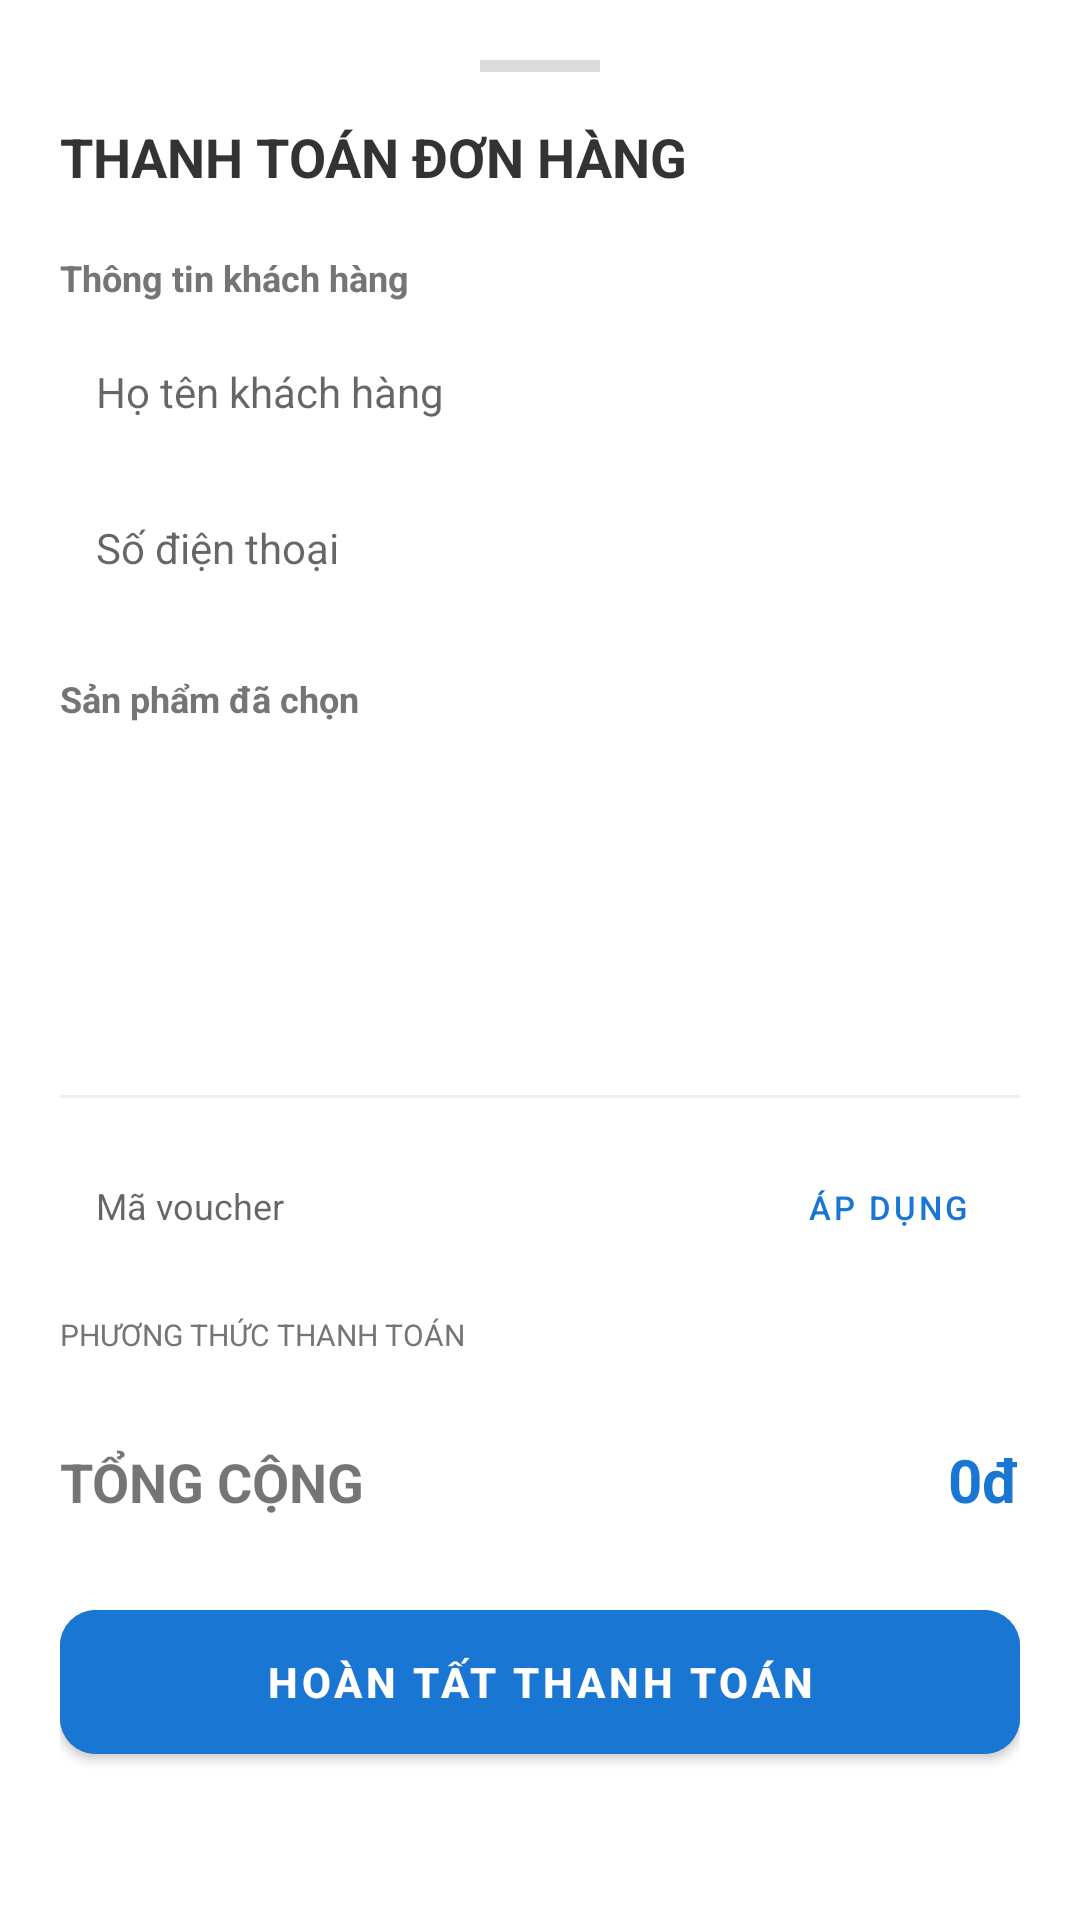

Produce the Android XML layout that renders to this screen, including the resource entries it uses.
<!-- AndroidManifest.xml: application theme Theme.POS -->
<!-- res/layout/layout_cart_bottom_sheet.xml -->
<?xml version="1.0" encoding="utf-8"?>
<androidx.core.widget.NestedScrollView xmlns:android="http://schemas.android.com/apk/res/android"
    xmlns:app="http://schemas.android.com/apk/res-auto"
    android:layout_width="match_parent"
    android:layout_height="match_parent"
    android:background="@drawable/bottom_sheet_bg">

    <LinearLayout
        android:layout_width="match_parent"
        android:layout_height="wrap_content"
        android:orientation="vertical"
        android:padding="20dp">

        <View
            android:layout_width="40dp"
            android:layout_height="4dp"
            android:layout_gravity="center_horizontal"
            android:background="#DCDCDC"
            android:layout_marginBottom="16dp"/>

        <TextView
            android:layout_width="wrap_content"
            android:layout_height="wrap_content"
            android:text="THANH TOÁN ĐƠN HÀNG"
            android:textStyle="bold"
            android:textSize="18sp"
            android:textColor="#333333"/>

        
        <TextView
            android:layout_width="wrap_content"
            android:layout_height="wrap_content"
            android:layout_marginTop="20dp"
            android:text="Thông tin khách hàng"
            android:textSize="12sp"
            android:textColor="#757575"
            android:textStyle="bold"/>

        <EditText
            android:id="@+id/etCustomerNameBS"
            android:layout_width="match_parent"
            android:layout_height="44dp"
            android:layout_marginTop="8dp"
            android:background="@drawable/input_bg"
            android:hint="Họ tên khách hàng"
            android:paddingLeft="12dp"
            android:paddingRight="12dp"
            android:textSize="14sp" />

        <EditText
            android:id="@+id/etCustomerPhoneBS"
            android:layout_width="match_parent"
            android:layout_height="44dp"
            android:layout_marginTop="8dp"
            android:background="@drawable/input_bg"
            android:hint="Số điện thoại"
            android:inputType="phone"
            android:paddingLeft="12dp"
            android:paddingRight="12dp"
            android:textSize="14sp" />

        
        <TextView
            android:layout_width="wrap_content"
            android:layout_height="wrap_content"
            android:layout_marginTop="20dp"
            android:text="Sản phẩm đã chọn"
            android:textSize="12sp"
            android:textColor="#757575"
            android:textStyle="bold"/>

        <androidx.recyclerview.widget.RecyclerView
            android:id="@+id/rvCartBottomSheet"
            android:layout_width="match_parent"
            android:layout_height="wrap_content"
            android:layout_marginTop="8dp"
            android:minHeight="100dp"
            android:nestedScrollingEnabled="false" />

        <View
            android:layout_width="match_parent"
            android:layout_height="1dp"
            android:background="#F0F0F0"
            android:layout_marginTop="16dp"
            android:layout_marginBottom="16dp"/>

        
        <LinearLayout
            android:layout_width="match_parent"
            android:layout_height="wrap_content"
            android:orientation="horizontal">
            <EditText
                android:id="@+id/etVoucherBS"
                android:layout_width="0dp"
                android:layout_height="40dp"
                android:layout_weight="1"
                android:background="@drawable/input_bg"
                android:hint="Mã voucher"
                android:paddingLeft="12dp"
            android:paddingRight="12dp"
                android:textSize="12sp" />
            <Button
                android:id="@+id/btnApplyVoucherBS"
                style="@style/Widget.MaterialComponents.Button.OutlinedButton"
                android:layout_width="wrap_content"
                android:layout_height="40dp"
                android:layout_marginStart="8dp"
                android:text="Áp Dụng"
                android:textSize="11sp" />
        </LinearLayout>

        
        <TextView
            android:layout_width="wrap_content"
            android:layout_height="wrap_content"
            android:layout_marginTop="16dp"
            android:text="PHƯƠNG THỨC THANH TOÁN"
            android:textColor="#757575"
            android:textSize="10sp" />

        <com.google.android.material.button.MaterialButtonToggleGroup
            android:id="@+id/togglePaymentMethodBS"
            android:layout_width="match_parent"
            android:layout_height="wrap_content"
            android:layout_marginTop="8dp"
            app:checkedButton="@+id/btnCashBS"
            app:singleSelection="true">
            <Button
                android:id="@+id/btnCashBS"
                style="@style/Widget.MaterialComponents.Button.OutlinedButton"
                android:layout_width="0dp"
                android:layout_height="40dp"
                android:layout_weight="1"
                android:text="Tiền Mặt"
                android:textSize="11sp" />
            <Button
                android:id="@+id/btnTransferBS"
                style="@style/Widget.MaterialComponents.Button.OutlinedButton"
                android:layout_width="0dp"
                android:layout_height="40dp"
                android:layout_weight="1"
                android:text="Chuyển Khoản"
                android:textSize="11sp" />
        </com.google.android.material.button.MaterialButtonToggleGroup>

        
        <LinearLayout
            android:layout_width="match_parent"
            android:layout_height="wrap_content"
            android:layout_marginTop="20dp"
            android:orientation="horizontal">
            <TextView
                android:layout_width="0dp"
                android:layout_height="wrap_content"
                android:layout_weight="1"
                android:text="TỔNG CỘNG"
                android:textSize="18sp"
                android:textStyle="bold" />
            <TextView
                android:id="@+id/tvTotalBS"
                android:layout_width="wrap_content"
                android:layout_height="wrap_content"
                android:text="0đ"
                android:textColor="#1976D2"
                android:textSize="20sp"
                android:textStyle="bold" />
        </LinearLayout>

        <com.google.android.material.button.MaterialButton
            android:id="@+id/btnCheckoutBottomSheet"
            android:layout_width="match_parent"
            android:layout_height="60dp"
            android:layout_marginTop="24dp"
            android:text="HOÀN TẤT THANH TOÁN"
            android:textColor="@color/white"
            android:textStyle="bold"
            android:backgroundTint="#1976D2"
            app:cornerRadius="12dp"/>

    </LinearLayout>
</androidx.core.widget.NestedScrollView>
<!-- resources referenced by this layout -->
<resources>
  <style name="Theme.POS" parent="Base.Theme.POS" />
  <style name="Base.Theme.POS" parent="Theme.MaterialComponents.DayNight.NoActionBar">
          
          <item name="colorPrimary">#1976D2</item>
          <item name="colorPrimaryVariant">#0D47A1</item>
          <item name="colorOnPrimary">@color/white</item>
      </style>
  <!-- not gathered from this repository: default colours our renderer supplied (Android Studio template values) -->
  <color name="white">#FFFFFFFF</color>
</resources>
